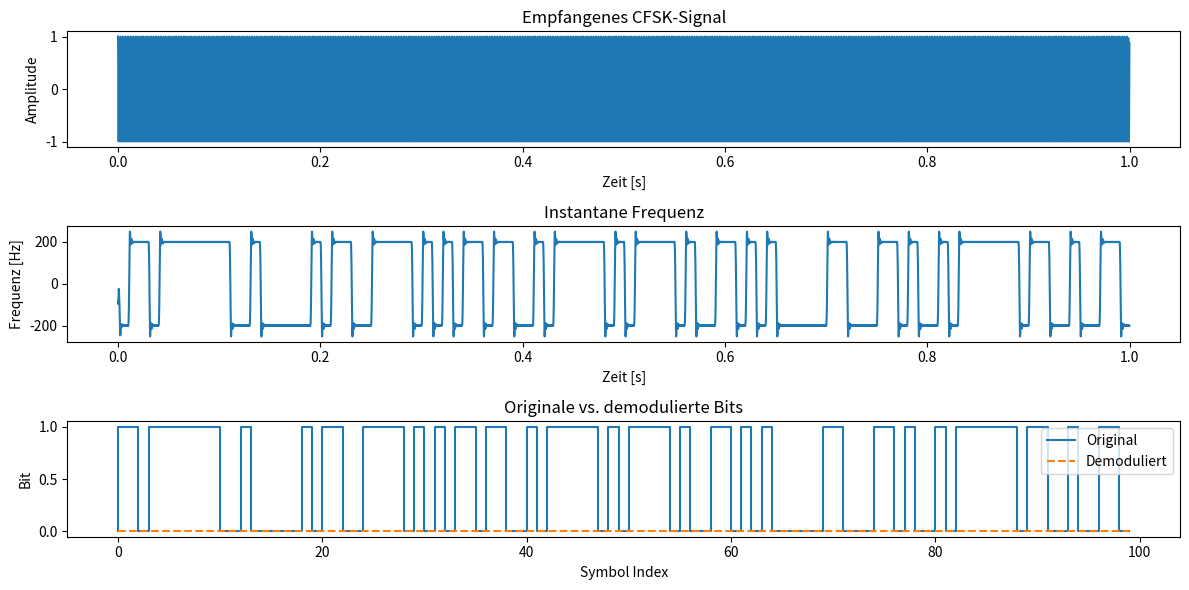

This figure's Python source:
import numpy as np
import matplotlib.pyplot as plt
from scipy.signal import butter, lfilter

# Parameter
fs = 10000  # Abtastrate [Hz]
fc = 1000   # Trägerfrequenz [Hz]
f_dev = 200  # Frequenzabweichung für CFSK [Hz]
symbol_rate = 100  # Symbolrate [Symbole/s]
samples_per_symbol = int(fs / symbol_rate)

# Zeitachse
duration = 1  # Sekunden
t = np.arange(0, duration, 1/fs)

# Generiere zufällige Binärdaten
np.random.seed(0)
data = np.random.randint(0, 2, int(duration * symbol_rate))

# CFSK-Signal generieren
freqs = np.where(data == 0, fc - f_dev, fc + f_dev)
signal = np.zeros(len(t))

for i, bit in enumerate(data):
    idx_start = i * samples_per_symbol
    idx_end = idx_start + samples_per_symbol
    freq = freqs[i]
    if idx_end <= len(t):
        signal[idx_start:idx_end] = np.cos(2 * np.pi * freq * t[idx_start:idx_end])

# === Quadratur-Demodulation ===

# 1. Mischen mit Träger (IQ Demodulation)
i_mix = signal * np.cos(2 * np.pi * fc * t)
q_mix = -signal * np.sin(2 * np.pi * fc * t)

# 2. Tiefpassfilter definieren
def lowpass_filter(data, cutoff=500, fs=10000, order=5):
    b, a = butter(order, cutoff / (0.5 * fs), btype='low')
    return lfilter(b, a, data)

# 3. Filtere I und Q
i_baseband = lowpass_filter(i_mix)
q_baseband = lowpass_filter(q_mix)

# 4. Komplexes Basisbandsignal
z = i_baseband + 1j * q_baseband

# 5. Instantane Phase und Frequenz
phase = np.unwrap(np.angle(z))
inst_freq = np.diff(phase) * fs / (2 * np.pi)  # in Hz
inst_freq = np.append(inst_freq, inst_freq[-1])  # gleiche Länge wie t

# 6. Symbolentscheidung basierend auf Frequenz
demod_bits = []

for i in range(0, len(inst_freq), samples_per_symbol):
    symbol_freq = np.mean(inst_freq[i:i+samples_per_symbol])
    bit = 1 if symbol_freq > fc else 0
    demod_bits.append(bit)

demod_bits = np.array(demod_bits[:len(data)])

# === Ergebnisse anzeigen ===

plt.figure(figsize=(12, 6))

plt.subplot(3, 1, 1)
plt.plot(t, signal)
plt.title("Empfangenes CFSK-Signal")
plt.xlabel("Zeit [s]")
plt.ylabel("Amplitude")

plt.subplot(3, 1, 2)
plt.plot(t, inst_freq)
plt.title("Instantane Frequenz")
plt.xlabel("Zeit [s]")
plt.ylabel("Frequenz [Hz]")

plt.subplot(3, 1, 3)
plt.step(np.arange(len(data)), data, label="Original")
plt.step(np.arange(len(demod_bits)), demod_bits, linestyle='--', label="Demoduliert")
plt.title("Originale vs. demodulierte Bits")
plt.xlabel("Symbol Index")
plt.ylabel("Bit")
plt.legend()

plt.tight_layout()
plt.show()
